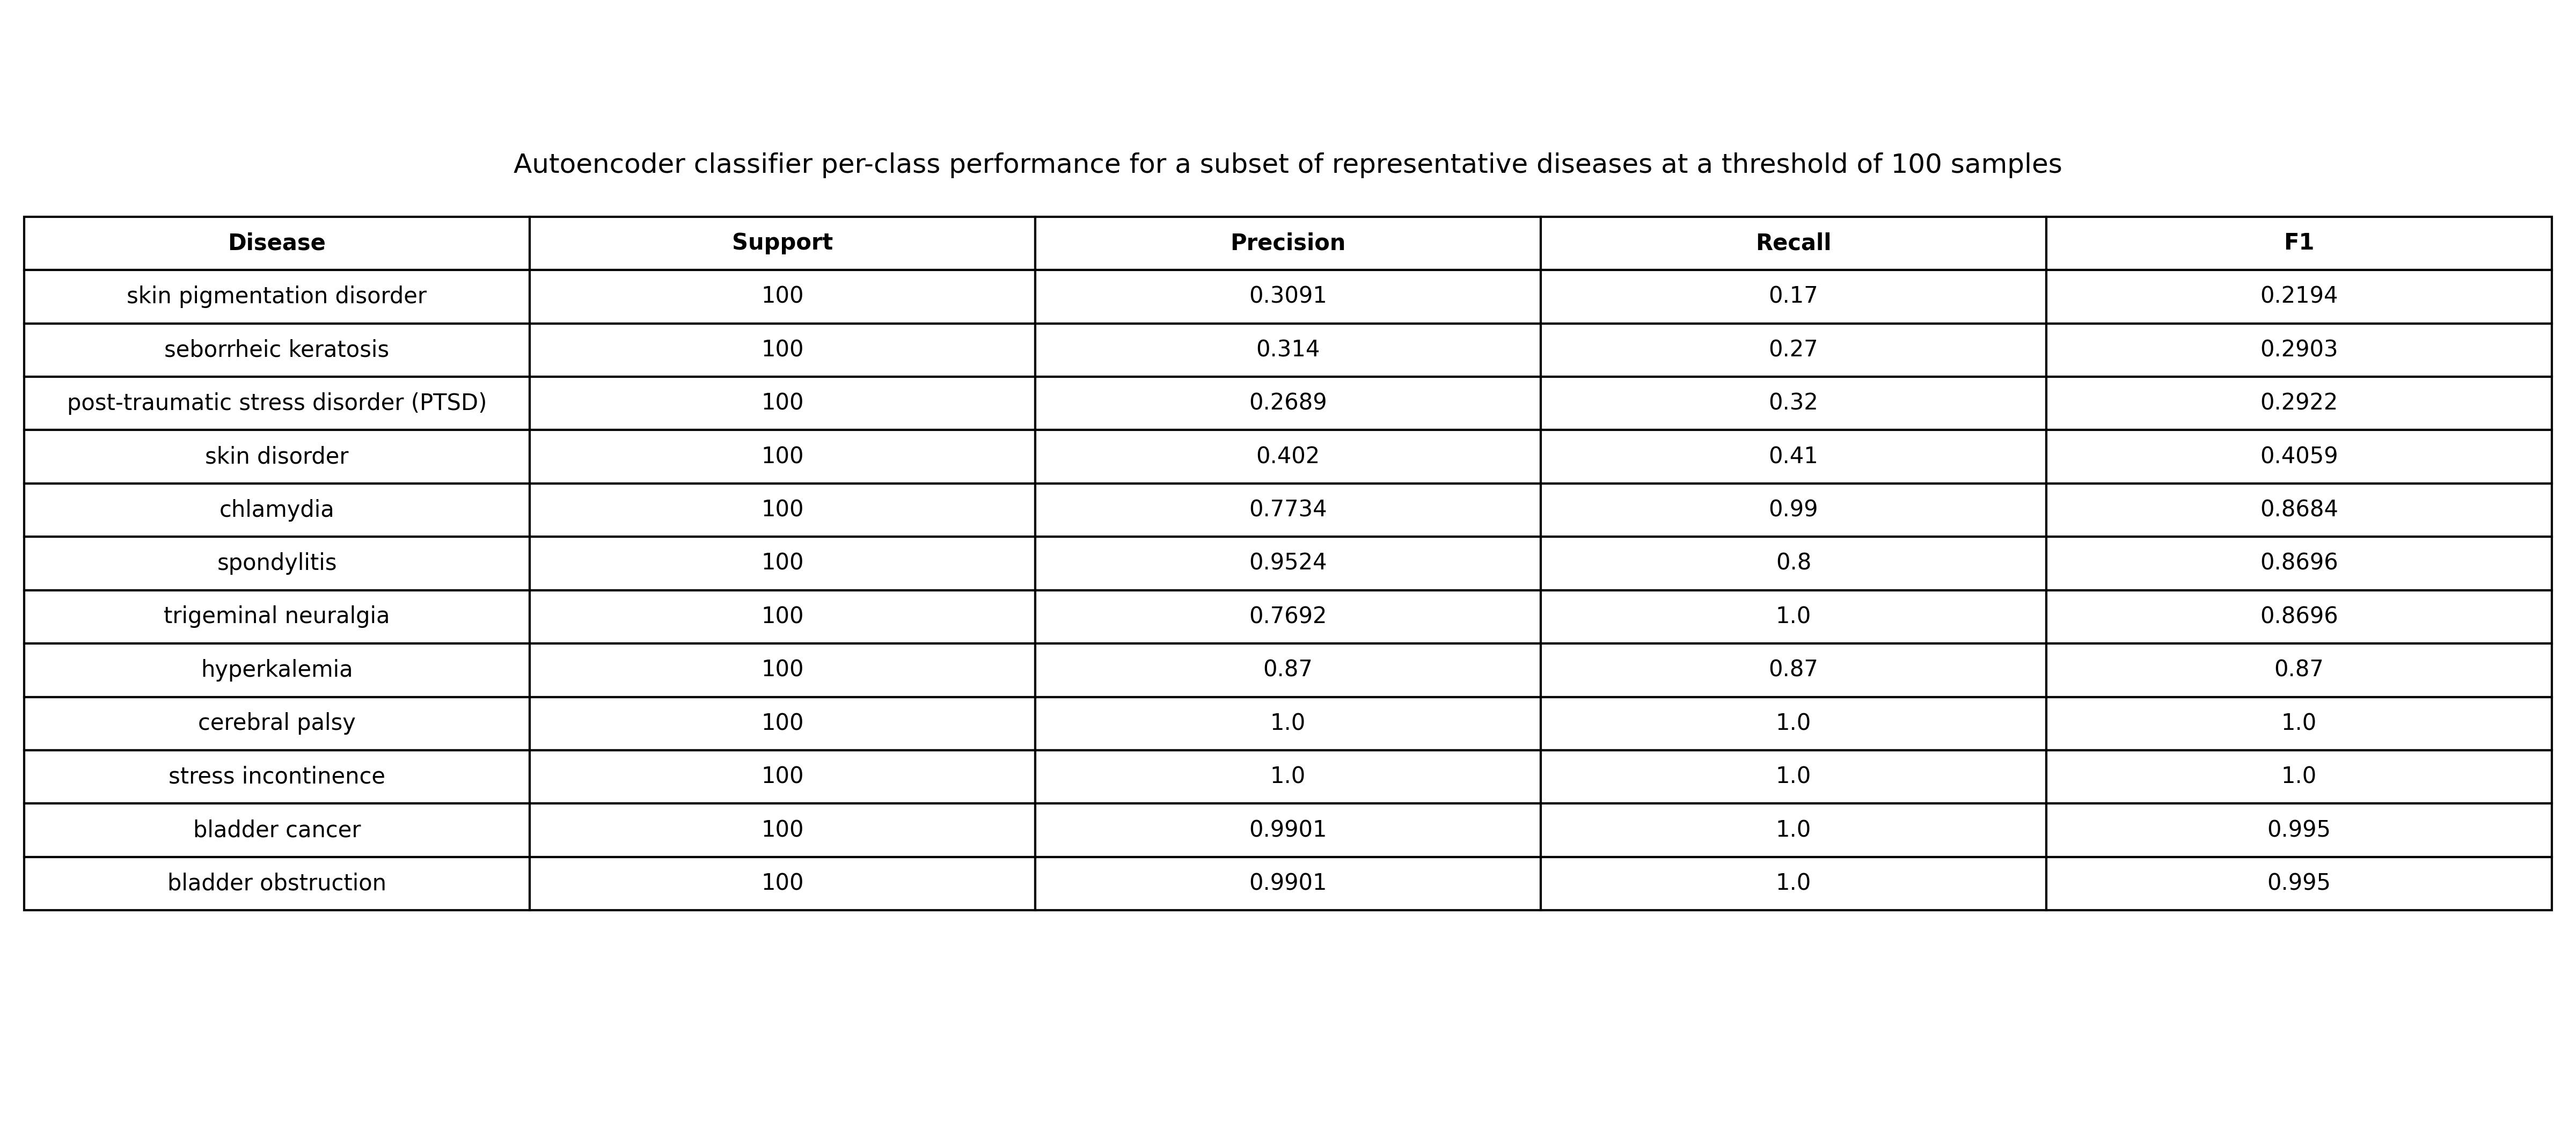

Generate this figure with Python:
import matplotlib.pyplot as plt

# Per-class performance data (Autoencoder, threshold = 100)
data = [
    ("skin pigmentation disorder", 100, 0.3091, 0.1700, 0.2194),
    ("seborrheic keratosis", 100, 0.3140, 0.2700, 0.2903),
    ("post-traumatic stress disorder (PTSD)", 100, 0.2689, 0.3200, 0.2922),
    ("skin disorder", 100, 0.4020, 0.4100, 0.4059),
    ("chlamydia", 100, 0.7734, 0.9900, 0.8684),
    ("spondylitis", 100, 0.9524, 0.8000, 0.8696),
    ("trigeminal neuralgia", 100, 0.7692, 1.0000, 0.8696),
    ("hyperkalemia", 100, 0.8700, 0.8700, 0.8700),
    ("cerebral palsy", 100, 1.0000, 1.0000, 1.0000),
    ("stress incontinence", 100, 1.0000, 1.0000, 1.0000),
    ("bladder cancer", 100, 0.9901, 1.0000, 0.9950),
    ("bladder obstruction", 100, 0.9901, 1.0000, 0.9950),
]

# Table headers
columns = ["Disease", "Support", "Precision", "Recall", "F1"]

# Create figure
fig, ax = plt.subplots(figsize=(16, 7))
ax.axis("off")

# Create table
table = ax.table(
    cellText=data,
    colLabels=columns,
    loc="center",
    cellLoc="center"
)

# Formatting
table.auto_set_font_size(False)
table.set_fontsize(10)
table.scale(1, 1.6)

# Bold header row
for (row, col), cell in table.get_celld().items():
    if row == 0:
        cell.set_text_props(weight="bold")

# Title
plt.title(
    "Autoencoder classifier per-class performance for a subset of representative "
    "diseases at a threshold of 100 samples",
    fontsize=12,
    y=0.85
)

# Save and show
plt.tight_layout()
plt.savefig("per_class_performance_autoencoder_100.jpg", dpi=300)
plt.show()
